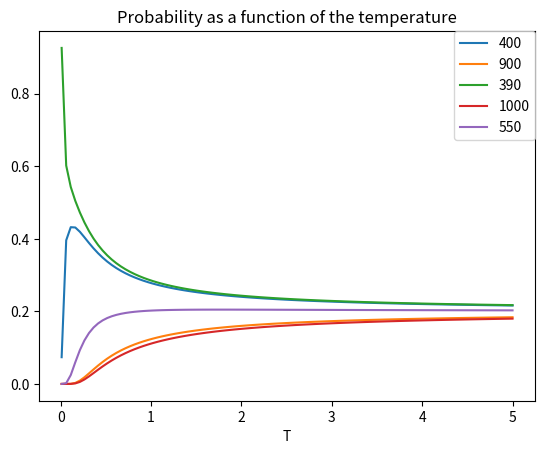

The matplotlib source for this figure:
import numpy as np
from matplotlib import pyplot as plt

X = np.array([400,900,390,1000,550])

# TODO : Write the code as explained in the instructions
XNorm = X / np.min(X)

T = np.linspace(0.01, 5.0,100)
exponent = -1/T

i = 0
for num in XNorm:
    probability = [num**t/np.sum(XNorm**t) for t in exponent]

    plt.plot(T, probability, label=str(X[i]))
    i += 1

plt.title("Probability as a function of the temperature")
plt.xlabel("T")
plt.legend(bbox_to_anchor=(1, 1), borderaxespad=0.)
plt.show()